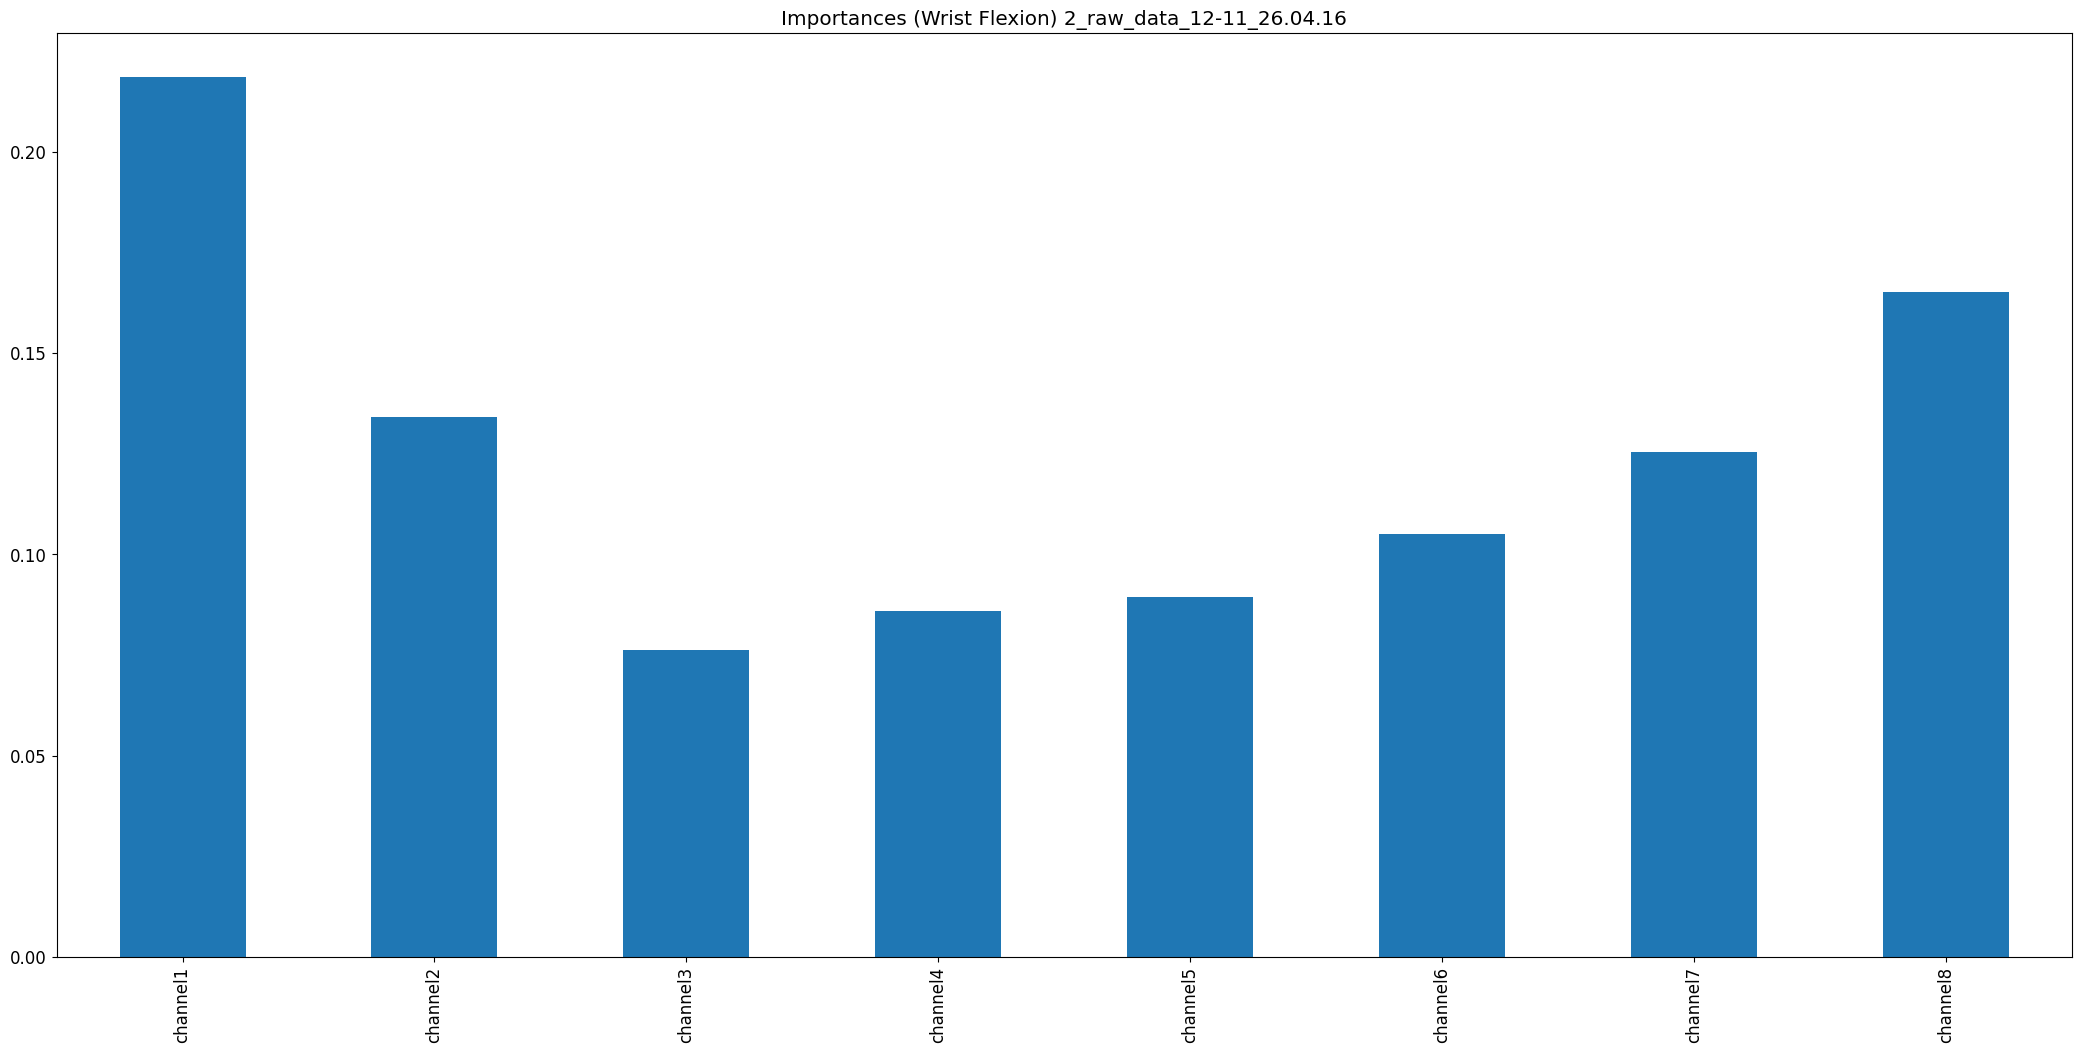

The table this chart was drawn from, first rows:
, 0
channel1, 0.2186
channel2, 0.1342
channel3, 0.07618
channel4, 0.08595
channel5, 0.08951
channel6, 0.105
channel7, 0.1254
channel8, 0.1652
